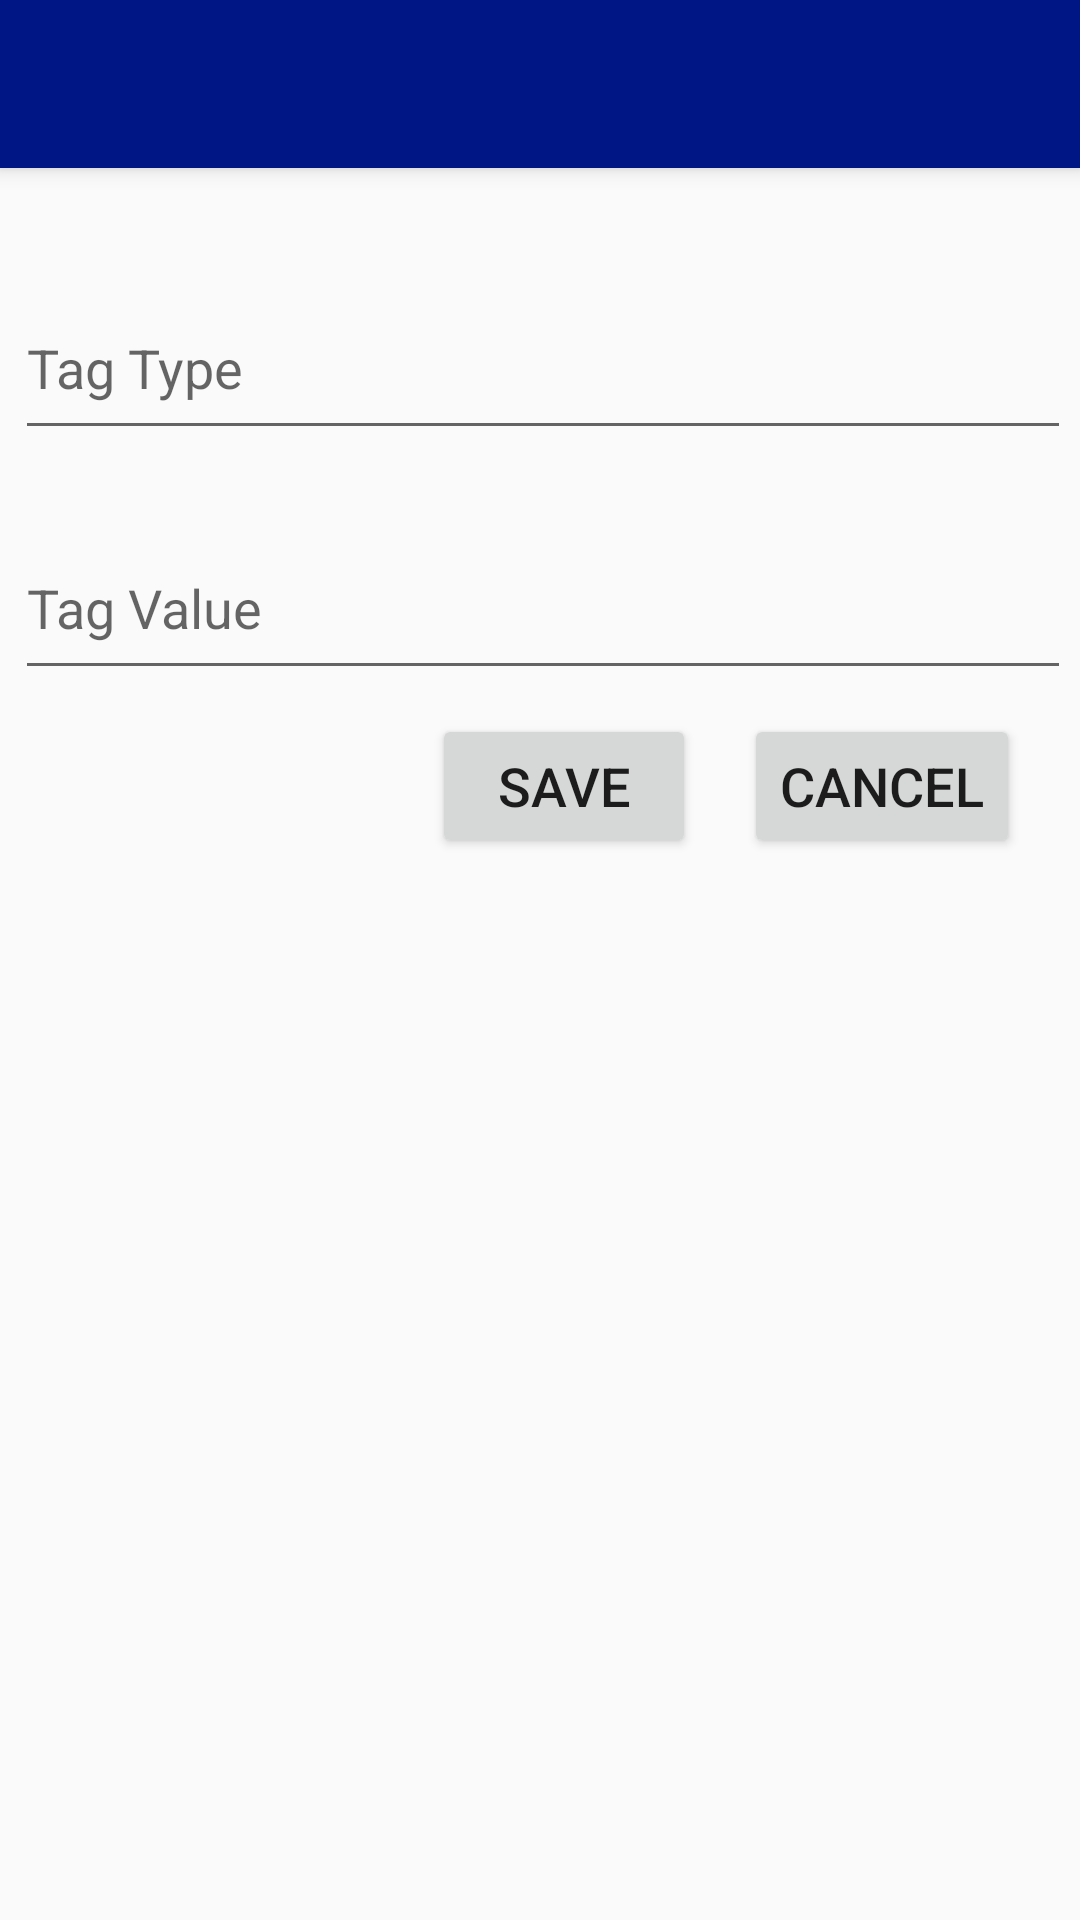

Reconstruct the res/layout file that produces this screen, plus the resources it refers to.
<!-- AndroidManifest.xml: application theme AppTheme -->
<!-- res/layout/activity_add_tag.xml -->
<?xml version="1.0" encoding="utf-8"?>
<android.support.design.widget.CoordinatorLayout xmlns:android="http://schemas.android.com/apk/res/android"
    xmlns:app="http://schemas.android.com/apk/res-auto"
    xmlns:tools="http://schemas.android.com/tools"
    android:layout_width="match_parent"
    android:layout_height="match_parent"
    tools:context=".AddTag">

    <android.support.design.widget.AppBarLayout
        android:layout_width="match_parent"
        android:layout_height="wrap_content"
        android:theme="@style/AppTheme.AppBarOverlay">

        <android.support.v7.widget.Toolbar
            android:id="@+id/toolbar"
            android:layout_width="match_parent"
            android:layout_height="?attr/actionBarSize"
            android:background="?attr/colorPrimary"
            app:popupTheme="@style/AppTheme.PopupOverlay" />

    </android.support.design.widget.AppBarLayout>

    <include layout="@layout/content_add_tag" />

</android.support.design.widget.CoordinatorLayout>
<!-- res/layout/content_add_tag.xml (included above) -->
<?xml version="1.0" encoding="utf-8"?>
<android.support.constraint.ConstraintLayout xmlns:android="http://schemas.android.com/apk/res/android"
    xmlns:app="http://schemas.android.com/apk/res-auto"
    xmlns:tools="http://schemas.android.com/tools"
    android:layout_width="match_parent"
    android:layout_height="match_parent"
    app:layout_behavior="@string/appbar_scrolling_view_behavior"
    tools:context=".AddTag"
    tools:showIn="@layout/activity_add_tag">

    <Button
        android:id="@+id/cancelSaveTagButton"
        android:layout_width="wrap_content"
        android:layout_height="wrap_content"
        android:layout_marginTop="8dp"
        android:layout_marginEnd="20dp"
        android:onClick="cancel"
        android:text="@android:string/cancel"
        android:textSize="18sp"
        app:layout_constraintEnd_toEndOf="parent"
        app:layout_constraintTop_toBottomOf="@+id/tagValueTextField" />

    <Button
        android:id="@+id/saveTagButton"
        android:layout_width="wrap_content"
        android:layout_height="wrap_content"
        android:layout_marginTop="8dp"
        android:layout_marginEnd="16dp"
        android:onClick="addTag"
        android:text="Save"
        android:textSize="18sp"
        app:layout_constraintEnd_toStartOf="@id/cancelSaveTagButton"
        app:layout_constraintTop_toBottomOf="@+id/tagValueTextField" />

    <EditText
        android:id="@+id/tagValueTextField"
        android:layout_width="352dp"
        android:layout_height="58dp"
        android:layout_marginStart="20dp"
        android:layout_marginTop="22dp"
        android:layout_marginEnd="20dp"
        android:ems="10"
        android:hint="Tag Value"
        android:inputType="textPersonName"
        app:layout_constraintEnd_toEndOf="parent"
        app:layout_constraintHorizontal_bias="0.473"
        app:layout_constraintStart_toStartOf="parent"
        app:layout_constraintTop_toBottomOf="@+id/tagTypeTextField" />

    <EditText
        android:id="@+id/tagTypeTextField"
        android:layout_width="352dp"
        android:layout_height="58dp"
        android:layout_marginStart="20dp"
        android:layout_marginTop="36dp"
        android:layout_marginEnd="20dp"
        android:ems="10"
        android:hint="Tag Type"
        android:inputType="textPersonName"
        app:layout_constraintEnd_toEndOf="parent"
        app:layout_constraintHorizontal_bias="0.473"
        app:layout_constraintStart_toStartOf="parent"
        app:layout_constraintTop_toTopOf="parent" />

</android.support.constraint.ConstraintLayout>
<!-- resources referenced by this layout -->
<resources>
  <style name="AppTheme.AppBarOverlay" parent="ThemeOverlay.AppCompat.Dark.ActionBar" />
  <style name="AppTheme.PopupOverlay" parent="ThemeOverlay.AppCompat.Light" />
  <style name="AppTheme" parent="Theme.AppCompat.Light.DarkActionBar">
          
          <item name="colorPrimary">#001685</item>
          <item name="colorPrimaryDark">#330057</item>
          <item name="colorAccent">@color/colorAccent</item>
      </style>
  <!-- not gathered from this repository: default colours our renderer supplied (Android Studio template values) -->
  <color name="colorAccent">#FF03DAC5</color>
</resources>
